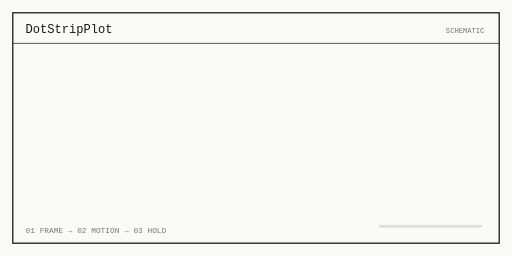
t = 0.00 s
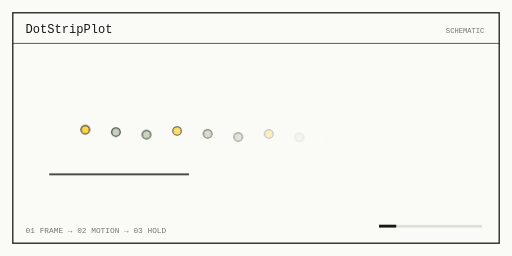
t = 0.80 s
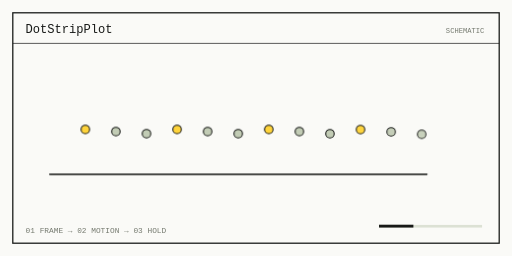
t = 1.60 s
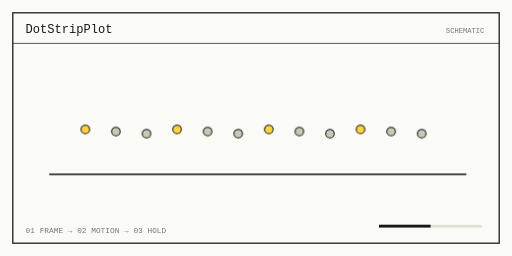
t = 2.40 s
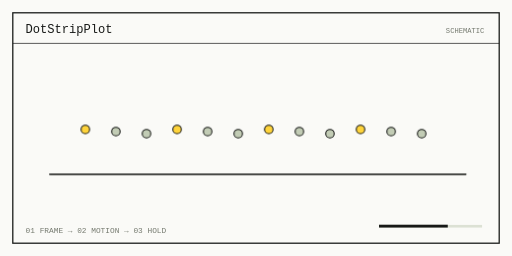
t = 3.20 s
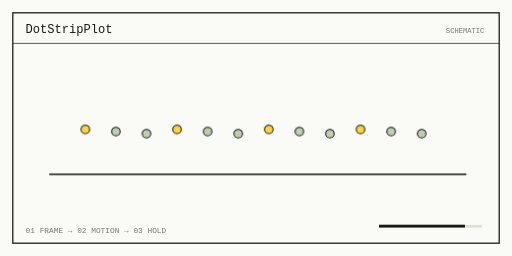
t = 4.00 s

The animated SVG that drew these frames (rendered in a browser with its animation timeline set to each time). Animation: 12 CSS @keyframes rules; one cycle of 4.80 s, repeats indefinitely.

<svg xmlns="http://www.w3.org/2000/svg" viewBox="0 0 720 360" role="img" aria-label="DotStripPlot 框图动画示意">
<title>DotStripPlot / 代码绘制的动画示意</title><desc>条带底框出现 → 点依次显现 → 密集区域可读</desc>
<style>
svg .a{animation:fm-enter 4.8s ease both infinite;animation-delay:var(--d,0s);transform-box:fill-box;transform-origin:center}
svg .gx{animation:fm-x 4.8s cubic-bezier(.2,.8,.2,1) both infinite;animation-delay:var(--d,0s);transform-box:fill-box;transform-origin:left center}
svg .gy{animation:fm-y 4.8s cubic-bezier(.2,.8,.2,1) both infinite;animation-delay:var(--d,0s);transform-box:fill-box;transform-origin:center bottom}
svg .dr{stroke-dasharray:1;animation:fm-draw 4.8s ease both infinite;animation-delay:var(--d,0s)}
svg .pan{animation:fm-pan 4.8s linear infinite}
svg .zoom{animation:fm-zoom 4.8s ease both infinite;transform-box:fill-box;transform-origin:center}
svg .flip{animation:fm-flip 4.8s ease both infinite;transform-box:fill-box;transform-origin:center}
svg .n0{animation:fm-n0 4.8s linear infinite}svg .n1{animation:fm-n1 4.8s linear infinite}svg .n2{animation:fm-n2 4.8s linear infinite}
svg .theme>rect{animation:fm-theme 4.8s steps(1,end) infinite}
svg .seek{animation:fm-seek 4.8s linear infinite;transform-box:fill-box;transform-origin:left}
@keyframes fm-enter{0%,3%{opacity:0;transform:translateY(9px)}22%,89%{opacity:1;transform:translateY(0)}99%,100%{opacity:0;transform:translateY(0)}}
@keyframes fm-x{0%,5%{transform:scaleX(0);opacity:0}27%,89%{transform:scaleX(1);opacity:1}99%,100%{transform:scaleX(1);opacity:0}}
@keyframes fm-y{0%,5%{transform:scaleY(0);opacity:0}27%,89%{transform:scaleY(1);opacity:1}99%,100%{transform:scaleY(1);opacity:0}}
@keyframes fm-draw{0%,8%{stroke-dashoffset:1;opacity:0}12%{opacity:1}48%,89%{stroke-dashoffset:0;opacity:1}99%,100%{stroke-dashoffset:0;opacity:0}}
@keyframes fm-pan{from{transform:translateX(0)}to{transform:translateX(-480px)}}
@keyframes fm-zoom{0%,15%{transform:scale(.9);opacity:0}30%{opacity:1;transform:scale(1)}65%,89%{opacity:1;transform:scale(1.14)}100%{opacity:0;transform:scale(1.14)}}
@keyframes fm-flip{0%,4%{transform:scaleX(.02);opacity:0}23%,47%{transform:scaleX(1);opacity:1}57%{transform:scaleX(.02);opacity:1}73%,89%{transform:scaleX(1);opacity:1}100%{opacity:0}}
@keyframes fm-n0{0%,13%{opacity:1}14%,100%{opacity:0}}@keyframes fm-n1{0%,13%{opacity:0}14%,28%{opacity:1}29%,100%{opacity:0}}@keyframes fm-n2{0%,28%{opacity:0}29%,90%{opacity:1}99%,100%{opacity:0}}
@keyframes fm-theme{0%,32%{fill:#fff8cf}33%,65%{fill:#e5f2fa}66%,100%{fill:#e9f1df}}
@keyframes fm-seek{from{transform:scaleX(0)}to{transform:scaleX(1)}}
@media(prefers-reduced-motion:reduce){svg *{animation:none!important;stroke-dashoffset:0!important}svg .n0,svg .n1{display:none}}
</style><rect width="720" height="360" fill="#fafaf7"/>
<g font-family="IBM Plex Mono, ui-monospace, monospace"><rect x="18" y="18" width="684" height="324" fill="none" stroke="#171917" stroke-width="1.8"/>
<text x="36" y="47" font-size="17" fill="#171917" text-anchor="start" class="" style="--d:0s">DotStripPlot</text><text x="681" y="47" font-size="10" fill="#74796e" text-anchor="end" class="" style="--d:0s">SCHEMATIC</text>
<path d="M18 61 H702" stroke="#171917"/><path d="M70 245 L655 245" fill="none" stroke="#171917" stroke-width="2" pathLength="1" class="dr" style="--d:0s" stroke-linejoin="round" stroke-linecap="round"/><circle cx="120" cy="182" r="6" fill="#ffd43b" stroke="#171917" stroke-width="1.5" class="a" style="--d:0.0s"/><circle cx="163" cy="185" r="6" fill="#c2ccb5" stroke="#171917" stroke-width="1.5" class="a" style="--d:0.08s"/><circle cx="206" cy="188" r="6" fill="#c2ccb5" stroke="#171917" stroke-width="1.5" class="a" style="--d:0.16s"/><circle cx="249" cy="182" r="6" fill="#ffd43b" stroke="#171917" stroke-width="1.5" class="a" style="--d:0.24s"/><circle cx="292" cy="185" r="6" fill="#c2ccb5" stroke="#171917" stroke-width="1.5" class="a" style="--d:0.32s"/><circle cx="335" cy="188" r="6" fill="#c2ccb5" stroke="#171917" stroke-width="1.5" class="a" style="--d:0.4s"/><circle cx="378" cy="182" r="6" fill="#ffd43b" stroke="#171917" stroke-width="1.5" class="a" style="--d:0.48s"/><circle cx="421" cy="185" r="6" fill="#c2ccb5" stroke="#171917" stroke-width="1.5" class="a" style="--d:0.56s"/><circle cx="464" cy="188" r="6" fill="#c2ccb5" stroke="#171917" stroke-width="1.5" class="a" style="--d:0.64s"/><circle cx="507" cy="182" r="6" fill="#ffd43b" stroke="#171917" stroke-width="1.5" class="a" style="--d:0.72s"/><circle cx="550" cy="185" r="6" fill="#c2ccb5" stroke="#171917" stroke-width="1.5" class="a" style="--d:0.8s"/><circle cx="593" cy="188" r="6" fill="#c2ccb5" stroke="#171917" stroke-width="1.5" class="a" style="--d:0.88s"/>
<text x="36" y="327" font-size="11" fill="#74796e" text-anchor="start" class="" style="--d:0s">01  FRAME    →    02  MOTION    →    03  HOLD</text>
<rect x="533" y="316" width="145" height="4" fill="#dce1d4"/><rect x="533" y="316" width="145" height="4" fill="#171917" class="seek"/>
</g></svg>
